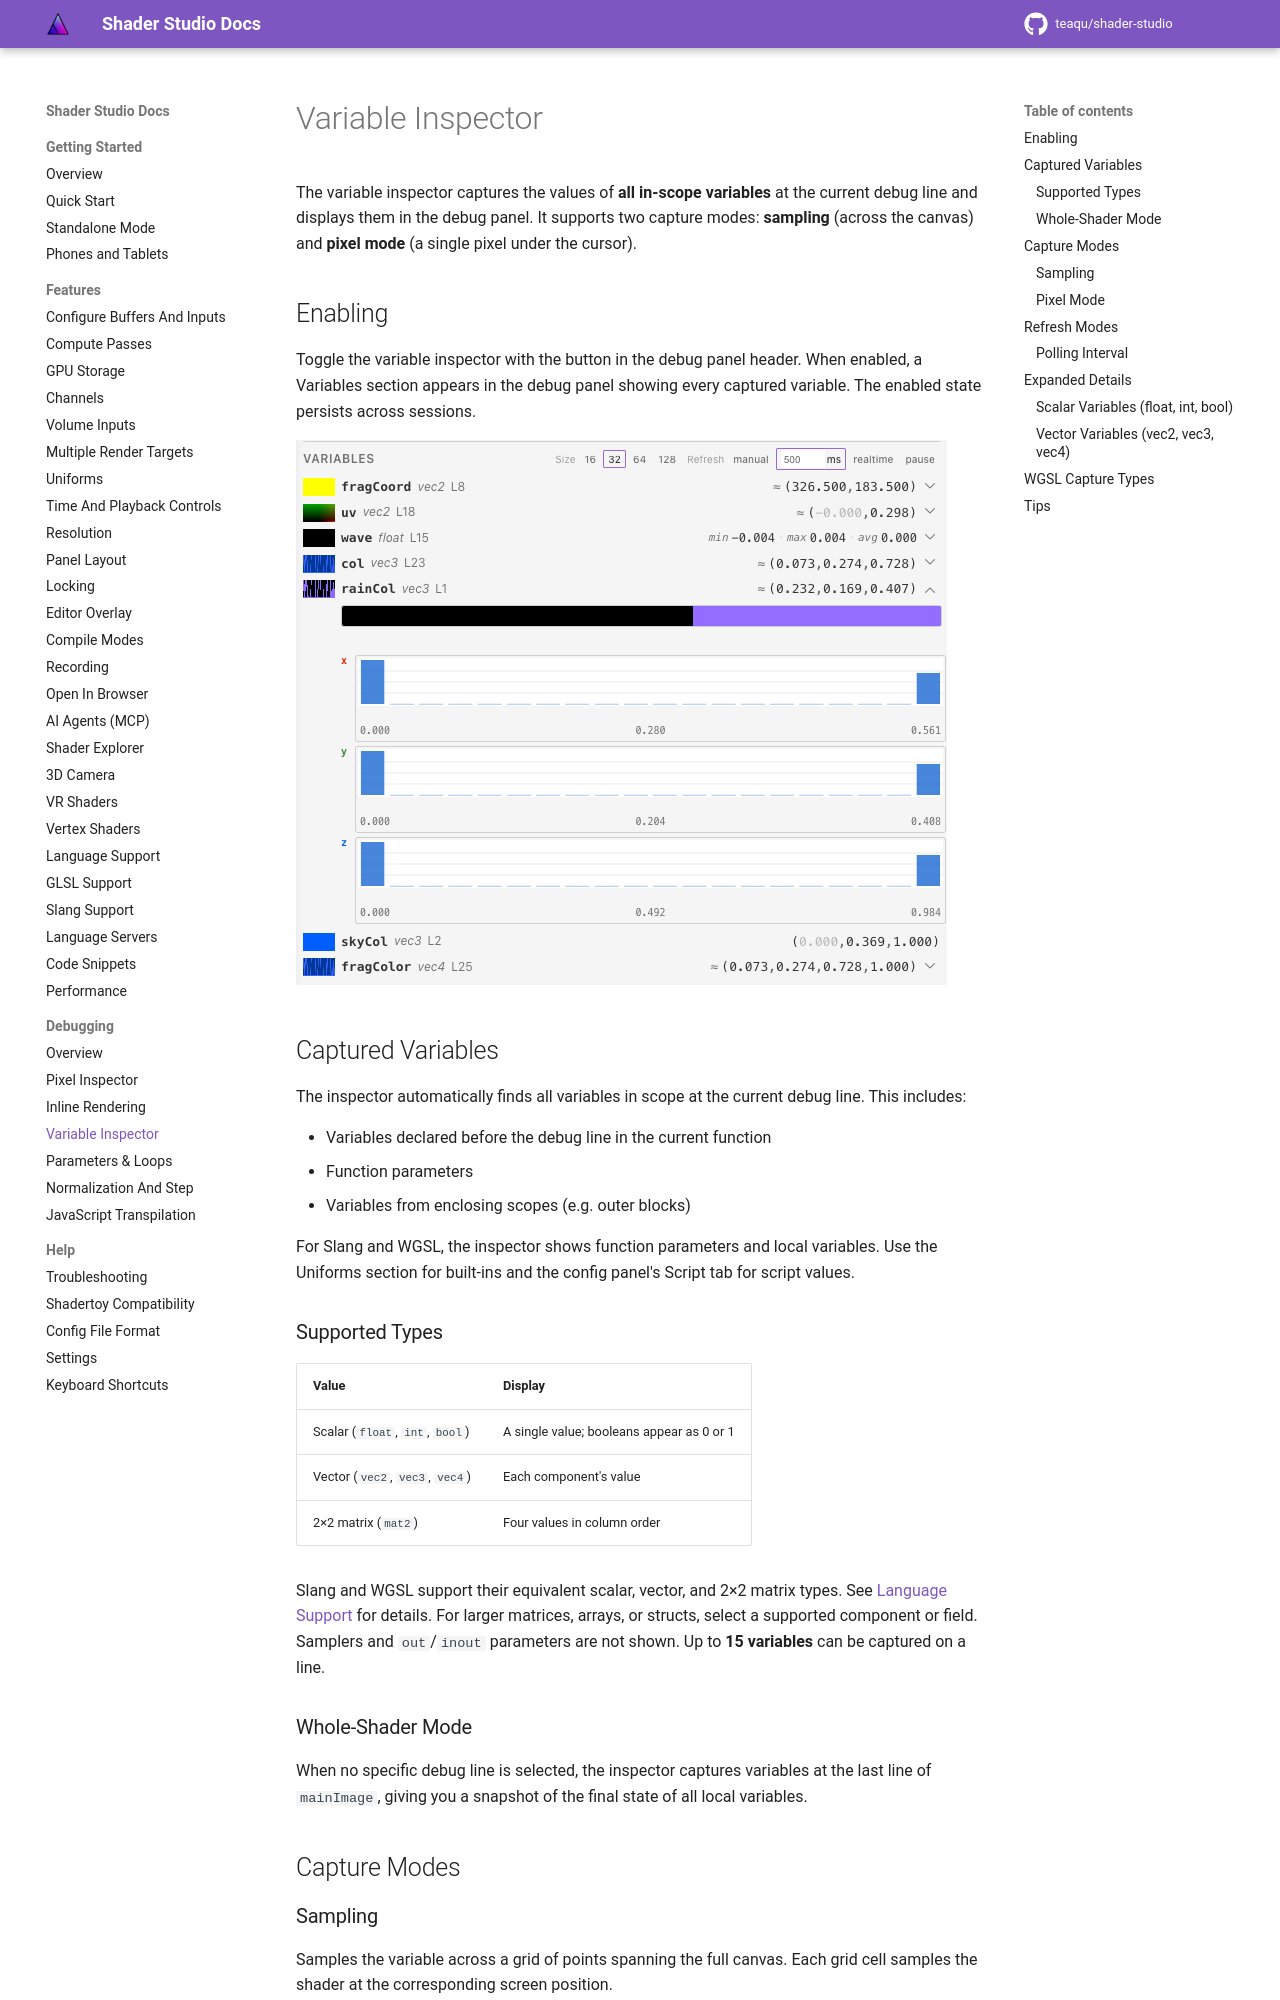

repository: teaqu/shader-studio · page: docs/debugging/variable-inspector/index.html · generator: mkdocs

# Variable Inspector

The variable inspector captures the values of **all in-scope variables** at the current debug line and displays them in the debug panel. It supports two capture modes: **sampling** (across the canvas) and **pixel mode** (a single pixel under the cursor).

## Enabling

Toggle the variable inspector with the <i class="codicon codicon-symbol-variable"></i> button in the debug panel header. When enabled, a Variables section appears in the debug panel showing every captured variable. The enabled state persists across sessions.

![Variable inspector panel](../assets/images/var-inspector.png)

## Captured Variables

The inspector automatically finds all variables in scope at the current debug line. This includes:

- Variables declared before the debug line in the current function
- Function parameters
- Variables from enclosing scopes (e.g. outer blocks)

For Slang and WGSL, the inspector shows function parameters and local variables.
Use the Uniforms section for built-ins and the config panel's Script tab for
script values.

### Supported Types

| Value | Display |
|-------|---------|
| Scalar (`float`, `int`, `bool`) | A single value; booleans appear as 0 or 1 |
| Vector (`vec2`, `vec3`, `vec4`) | Each component's value |
| 2×2 matrix (`mat2`) | Four values in column order |

Slang and WGSL support their equivalent scalar, vector, and 2×2 matrix types.
See [Language Support](../features/language-support.md) for details.
For larger matrices, arrays, or structs, select a supported component or field.
Samplers and `out`/`inout` parameters are not shown. Up to **15 variables** can
be captured on a line.

### Whole-Shader Mode

When no specific debug line is selected, the inspector captures variables at the last line of `mainImage`, giving you a snapshot of the final state of all local variables.

## Capture Modes
